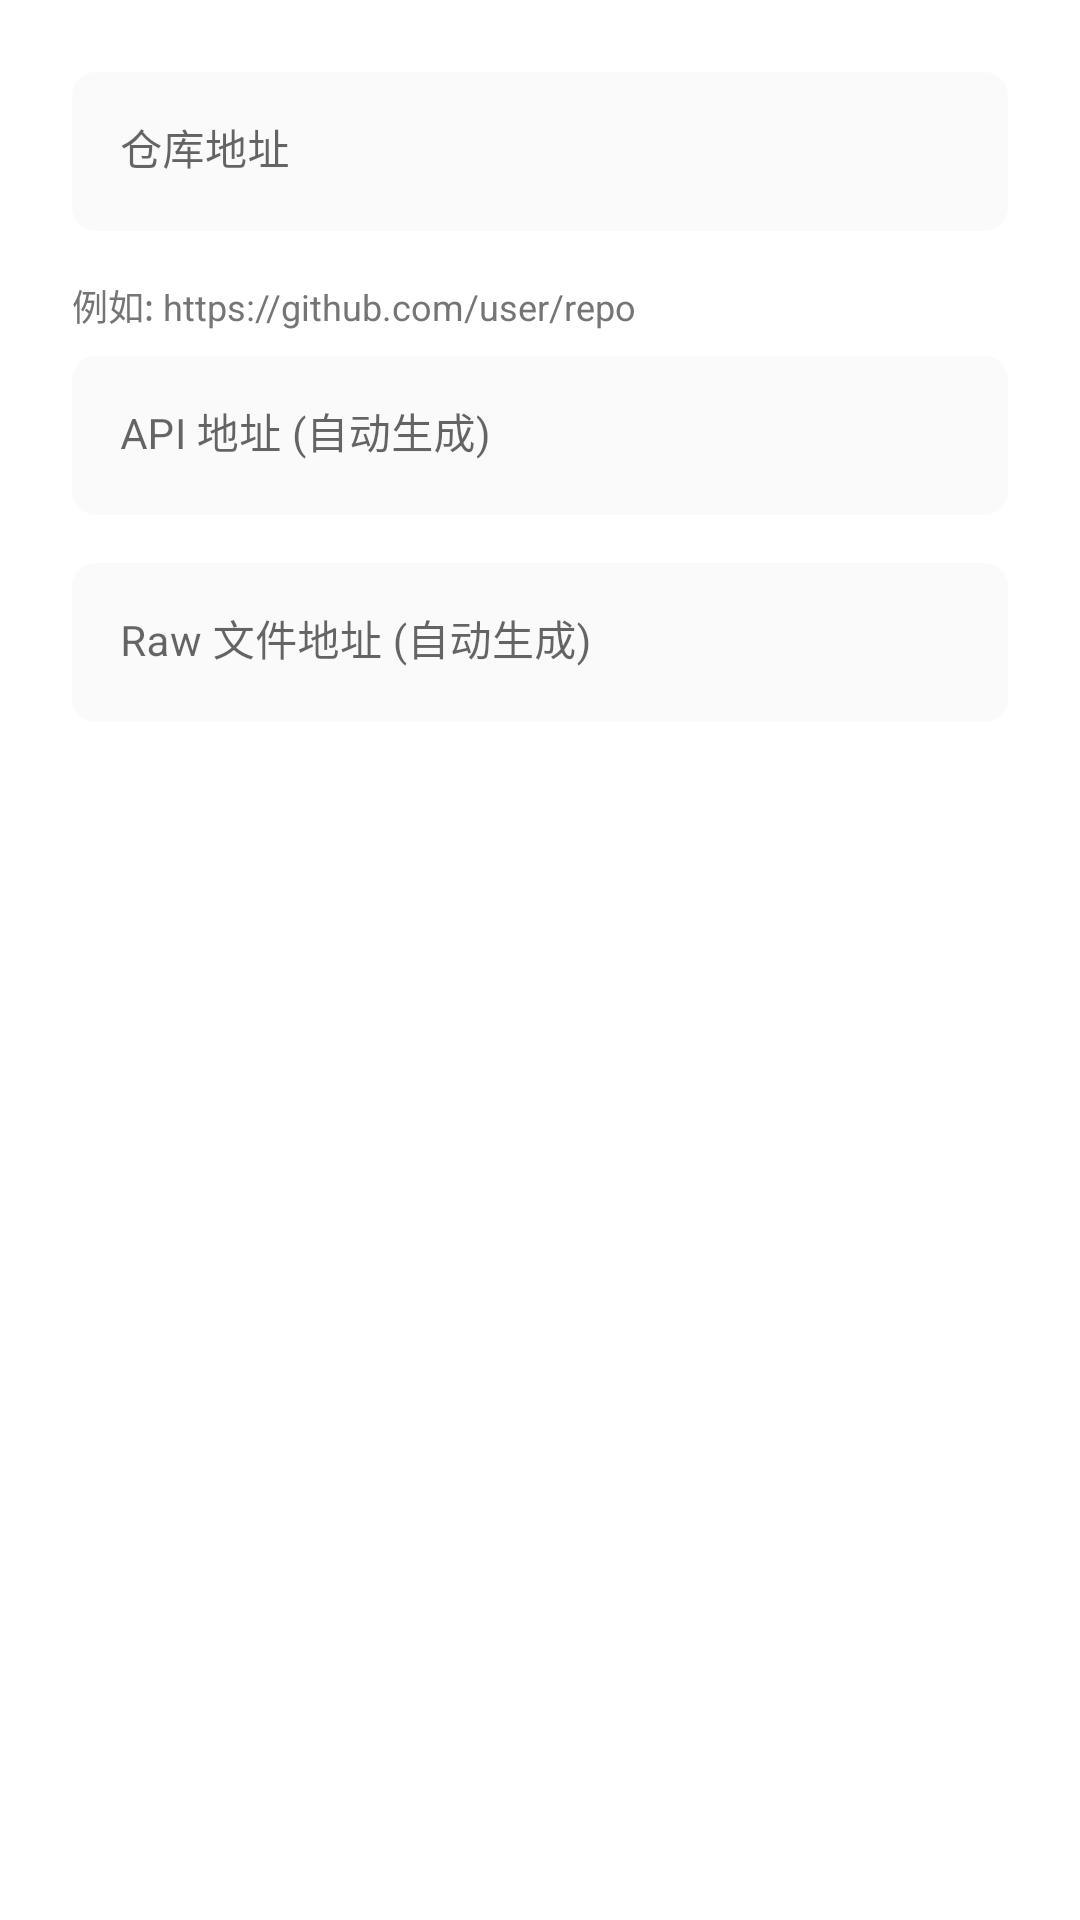

Reconstruct the res/layout file that produces this screen, plus the resources it refers to.
<!-- AndroidManifest.xml: application theme Theme.ToolBox -->
<!-- res/layout/dialog_edit_repository.xml -->
<?xml version="1.0" encoding="utf-8"?>
<LinearLayout xmlns:android="http://schemas.android.com/apk/res/android"
    xmlns:app="http://schemas.android.com/apk/res-auto"
    android:layout_width="match_parent"
    android:layout_height="wrap_content"
    android:orientation="vertical"
    android:padding="24dp">

    <com.google.android.material.textfield.TextInputLayout
        android:layout_width="match_parent"
        android:layout_height="wrap_content"
        android:layout_marginBottom="16dp"
        app:boxStrokeColor="#2196F3"
        app:hintTextColor="#2196F3"
        app:boxCornerRadiusTopStart="8dp"
        app:boxCornerRadiusTopEnd="8dp"
        app:boxCornerRadiusBottomStart="8dp"
        app:boxCornerRadiusBottomEnd="8dp"
        app:boxBackgroundMode="filled"
        app:boxBackgroundColor="#FAFAFA"
        app:boxStrokeWidth="0dp"
        app:boxStrokeWidthFocused="1dp">

        <com.google.android.material.textfield.TextInputEditText
            android:id="@+id/input_repo_url"
            android:layout_width="match_parent"
            android:layout_height="wrap_content"
            android:hint="@string/repo_url"
            android:inputType="textUri"
            android:maxLines="2"
            android:textSize="14sp" />

    </com.google.android.material.textfield.TextInputLayout>

    <TextView
        android:layout_width="match_parent"
        android:layout_height="wrap_content"
        android:layout_marginBottom="8dp"
        android:text="@string/repo_url_hint"
        android:textColor="#757575"
        android:textSize="12sp" />

    <com.google.android.material.textfield.TextInputLayout
        android:layout_width="match_parent"
        android:layout_height="wrap_content"
        android:layout_marginBottom="16dp"
        app:boxStrokeColor="#2196F3"
        app:hintTextColor="#2196F3"
        app:boxCornerRadiusTopStart="8dp"
        app:boxCornerRadiusTopEnd="8dp"
        app:boxCornerRadiusBottomStart="8dp"
        app:boxCornerRadiusBottomEnd="8dp"
        app:boxBackgroundMode="filled"
        app:boxBackgroundColor="#FAFAFA"
        app:boxStrokeWidth="0dp"
        app:boxStrokeWidthFocused="1dp">

        <com.google.android.material.textfield.TextInputEditText
            android:id="@+id/input_api_url"
            android:layout_width="match_parent"
            android:layout_height="wrap_content"
            android:hint="@string/repo_api_url"
            android:inputType="textUri"
            android:maxLines="2"
            android:textSize="14sp" />

    </com.google.android.material.textfield.TextInputLayout>

    <com.google.android.material.textfield.TextInputLayout
        android:layout_width="match_parent"
        android:layout_height="wrap_content"
        app:boxStrokeColor="#2196F3"
        app:hintTextColor="#2196F3"
        app:boxCornerRadiusTopStart="8dp"
        app:boxCornerRadiusTopEnd="8dp"
        app:boxCornerRadiusBottomStart="8dp"
        app:boxCornerRadiusBottomEnd="8dp"
        app:boxBackgroundMode="filled"
        app:boxBackgroundColor="#FAFAFA"
        app:boxStrokeWidth="0dp"
        app:boxStrokeWidthFocused="1dp">

        <com.google.android.material.textfield.TextInputEditText
            android:id="@+id/input_raw_base"
            android:layout_width="match_parent"
            android:layout_height="wrap_content"
            android:hint="@string/repo_raw_base"
            android:inputType="textUri"
            android:maxLines="2"
            android:textSize="14sp" />

    </com.google.android.material.textfield.TextInputLayout>

</LinearLayout>
<!-- resources referenced by this layout -->
<resources>
  <string name="repo_api_url">API 地址 (自动生成)</string>
  <string name="repo_raw_base">Raw 文件地址 (自动生成)</string>
  <string name="repo_url">仓库地址</string>
  <string name="repo_url_hint">例如: https://github.com/user/repo</string>
  <style name="Theme.ToolBox" parent="Theme.MaterialComponents.Light.NoActionBar">
          <item name="colorPrimary">@color/primary</item>
          <item name="colorPrimaryVariant">@color/primary_dark</item>
          <item name="colorOnPrimary">@color/on_primary</item>
          <item name="colorSecondary">@color/secondary</item>
          <item name="colorError">@color/error</item>
          <item name="android:statusBarColor">?attr/colorPrimaryVariant</item>
          <item name="android:windowLightStatusBar">false</item>
          <item name="materialCardViewStyle">@style/CardStyle</item>
      </style>
  <color name="primary">#1976D2</color>
  <color name="primary_dark">#1565C0</color>
  <color name="on_primary">#FFFFFF</color>
  <color name="secondary">#26A69A</color>
  <color name="error">#D32F2F</color>
  <style name="CardStyle" parent="Widget.MaterialComponents.CardView">
          <item name="cardCornerRadius">16dp</item>
          <item name="cardElevation">1dp</item>
      </style>
</resources>
